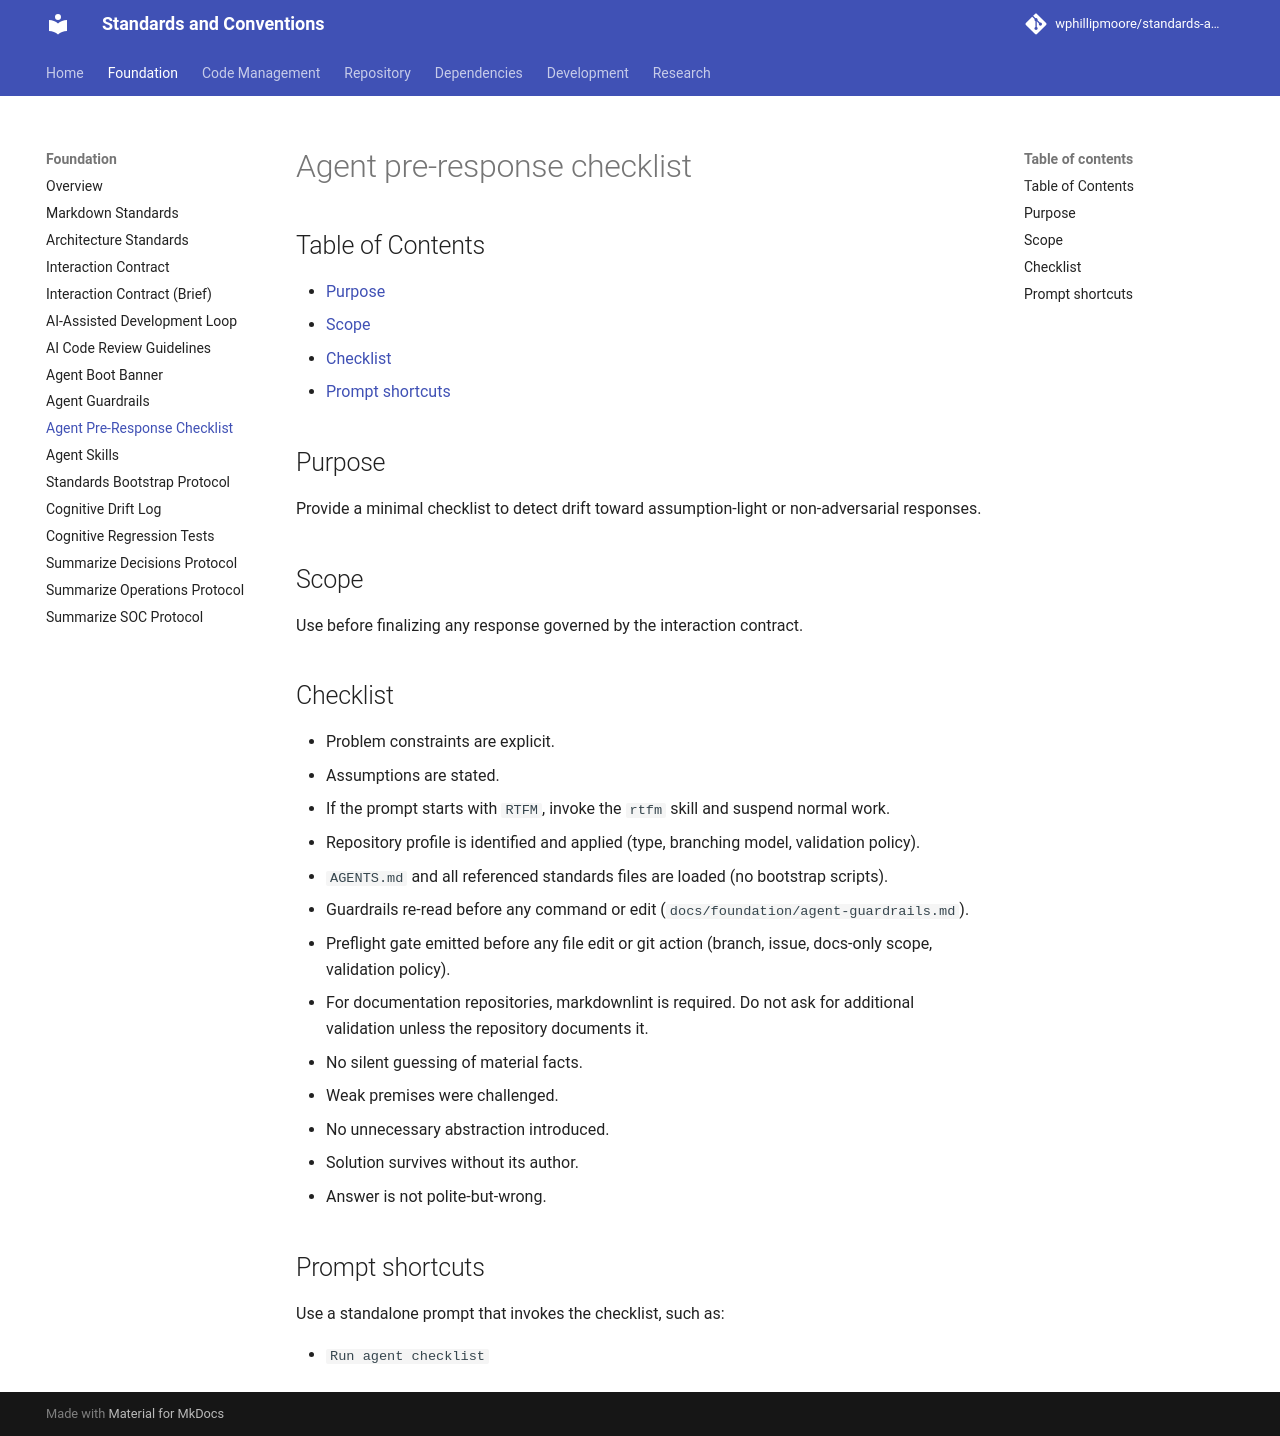

repository: wphillipmoore/standards-and-conventions · page: foundation/agent-pre-response-checklist/index.html · generator: mkdocs

# Agent pre-response checklist

## Purpose

Provide a minimal checklist to detect drift toward assumption-light or
non-adversarial responses.

## Scope

Use before finalizing any response governed by the interaction contract.

## Checklist

- Problem constraints are explicit.
- Assumptions are stated.
- If the prompt starts with `RTFM`, invoke the `rtfm` skill and suspend
  normal work.
- Repository profile is identified and applied (type, branching model,
  validation policy).
- `AGENTS.md` and all referenced standards files are loaded (no bootstrap
  scripts).
- Guardrails re-read before any command or edit
  (`docs/foundation/agent-guardrails.md`).
- Preflight gate emitted before any file edit or git action (branch, issue,
  docs-only scope, validation policy).
- For documentation repositories, markdownlint is required. Do not ask for
  additional validation unless the repository documents it.
- No silent guessing of material facts.
- Weak premises were challenged.
- No unnecessary abstraction introduced.
- Solution survives without its author.
- Answer is not polite-but-wrong.

## Prompt shortcuts

Use a standalone prompt that invokes the checklist, such as:

- `Run agent checklist`
